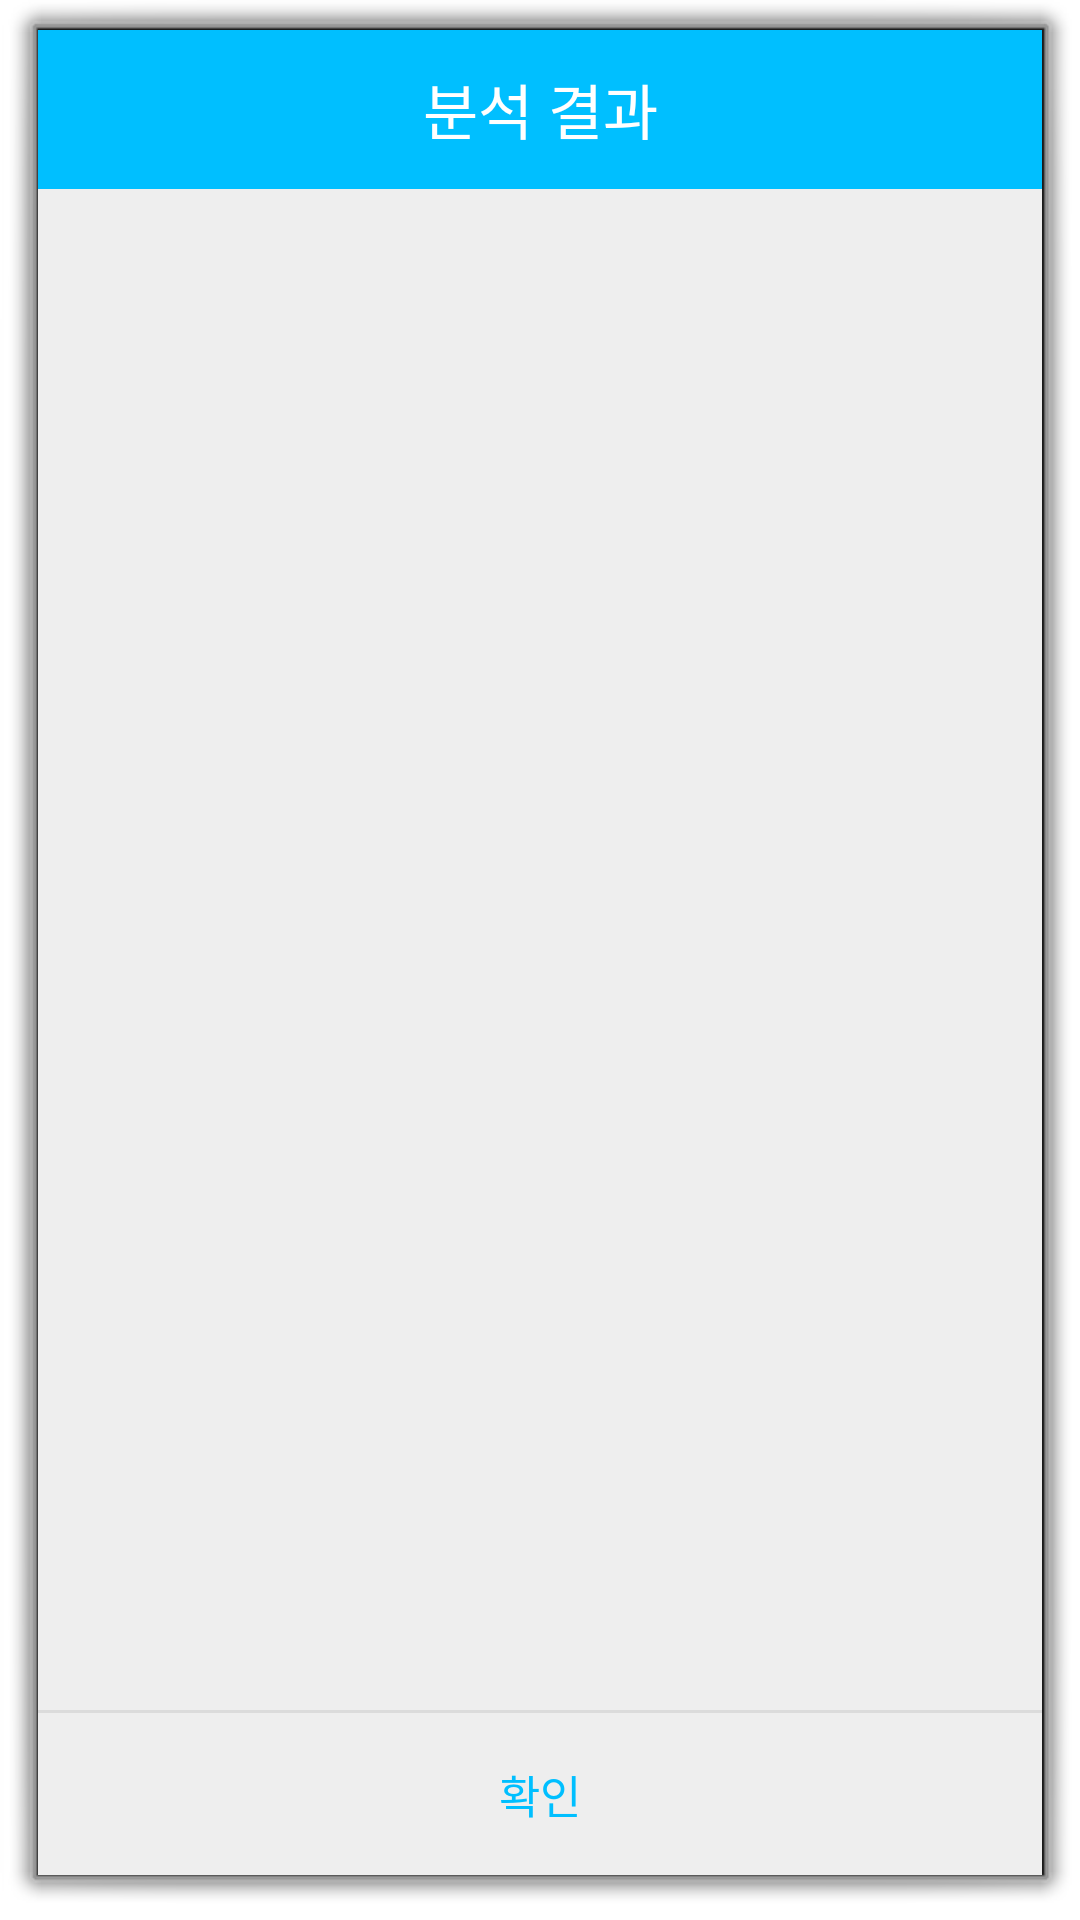

This screen was rendered from an Android layout file. Write that file and the resources it references.
<!-- AndroidManifest.xml: activity theme android:Theme.Dialog -->
<!-- res/layout/result_pop.xml -->
<?xml version="1.0" encoding="utf-8"?>
<LinearLayout xmlns:android="http://schemas.android.com/apk/res/android"
    android:layout_width="300dp"
    android:layout_height="wrap_content"
    android:background="#eeeeee"
    android:orientation="vertical">


    
    <LinearLayout
        android:layout_width="match_parent"
        android:layout_height="wrap_content"
        android:orientation="horizontal">
        <TextView
            android:layout_width="match_parent"
            android:layout_height="53dp"
            android:background="#FF00BFFF"
            android:gravity="center"
            android:text="분석 결과"
            android:textColor="#fff"
            android:textSize="20sp" />
    </LinearLayout>
    
    <ScrollView
        android:id="@+id/textview_scroll"
        android:layout_width="match_parent"
        android:layout_height="0dp"
        android:layout_weight="1"
        android:scrollbars="vertical">
        
        <LinearLayout
            android:layout_width="match_parent"
            android:layout_height="wrap_content"
            android:orientation="vertical"
            android:padding="24dp">

            <TextView
                android:id="@+id/txtText"
                android:layout_width="match_parent"
                android:layout_height="wrap_content"
                android:layout_marginBottom="3dp"
                android:alpha="0.87"
                android:gravity="left"
                android:textColor="#000"
                android:textSize="15sp" />

            <TextView
                android:id="@+id/txtText2"
                android:layout_width="match_parent"
                android:layout_height="wrap_content"
                android:layout_marginBottom="3dp"
                android:alpha="0.87"
                android:gravity="left"
                android:textColor="#000"
                android:textSize="15sp" />
        </LinearLayout>
        
    </ScrollView>

    <View
        android:layout_width="match_parent"
        android:layout_height="1dp"
        android:background="#66bdbdbd" />

    
    <LinearLayout
        android:layout_width="match_parent"
        android:layout_height="wrap_content"
        android:gravity="center"
        android:orientation="horizontal">

        <Button
            android:layout_width="match_parent"
            android:layout_height="wrap_content"
            android:background="#00000000"
            android:gravity="center"
            android:onClick="mOnClose"
            android:padding="16dp"
            android:text="확인"
            android:textColor="#FF00BFFF"
            android:textSize="15sp" />
    </LinearLayout>

    
</LinearLayout>
<!-- resources referenced by this layout -->
<resources>

</resources>
